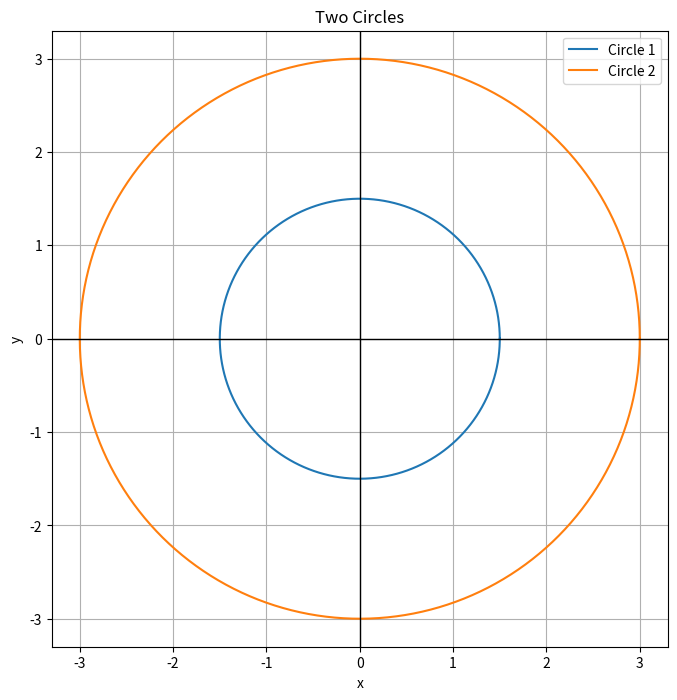

Here is the Python script that generated this plot:
import numpy as np
import matplotlib.pyplot as plt

# Define the parameters for the first circle
radius1 = 1.5
center1 = (0, 0)

# Define the parameters for the second circle
radius2 = 3
center2 = (0, 0)

# Generate values of θ
theta = np.linspace(0, 2*np.pi, 1000)

# Calculate x and y coordinates for the circles
x_circle1 = center1[0] + radius1 * np.cos(theta)
y_circle1 = center1[1] + radius1 * np.sin(theta)

x_circle2 = center2[0] + radius2 * np.cos(theta)
y_circle2 = center2[1] + radius2 * np.sin(theta)

# Create the plot
plt.figure(figsize=(8, 8))

# Plot the circles
plt.plot(x_circle1, y_circle1, label='Circle 1')
plt.plot(x_circle2, y_circle2, label='Circle 2')

# Draw lines from the center axis
plt.axhline(0, color='black', linewidth=1.0)
plt.axvline(0, color='black', linewidth=1.0)

# Add labels and title
plt.xlabel('x')
plt.ylabel('y')
plt.title('Two Circles')

# Show legend
plt.legend()

# Set aspect ratio to equal for better visualization
plt.gca().set_aspect('equal', adjustable='box')

# Add grid to the plot
plt.grid(True)

# Show the plot
plt.show()
